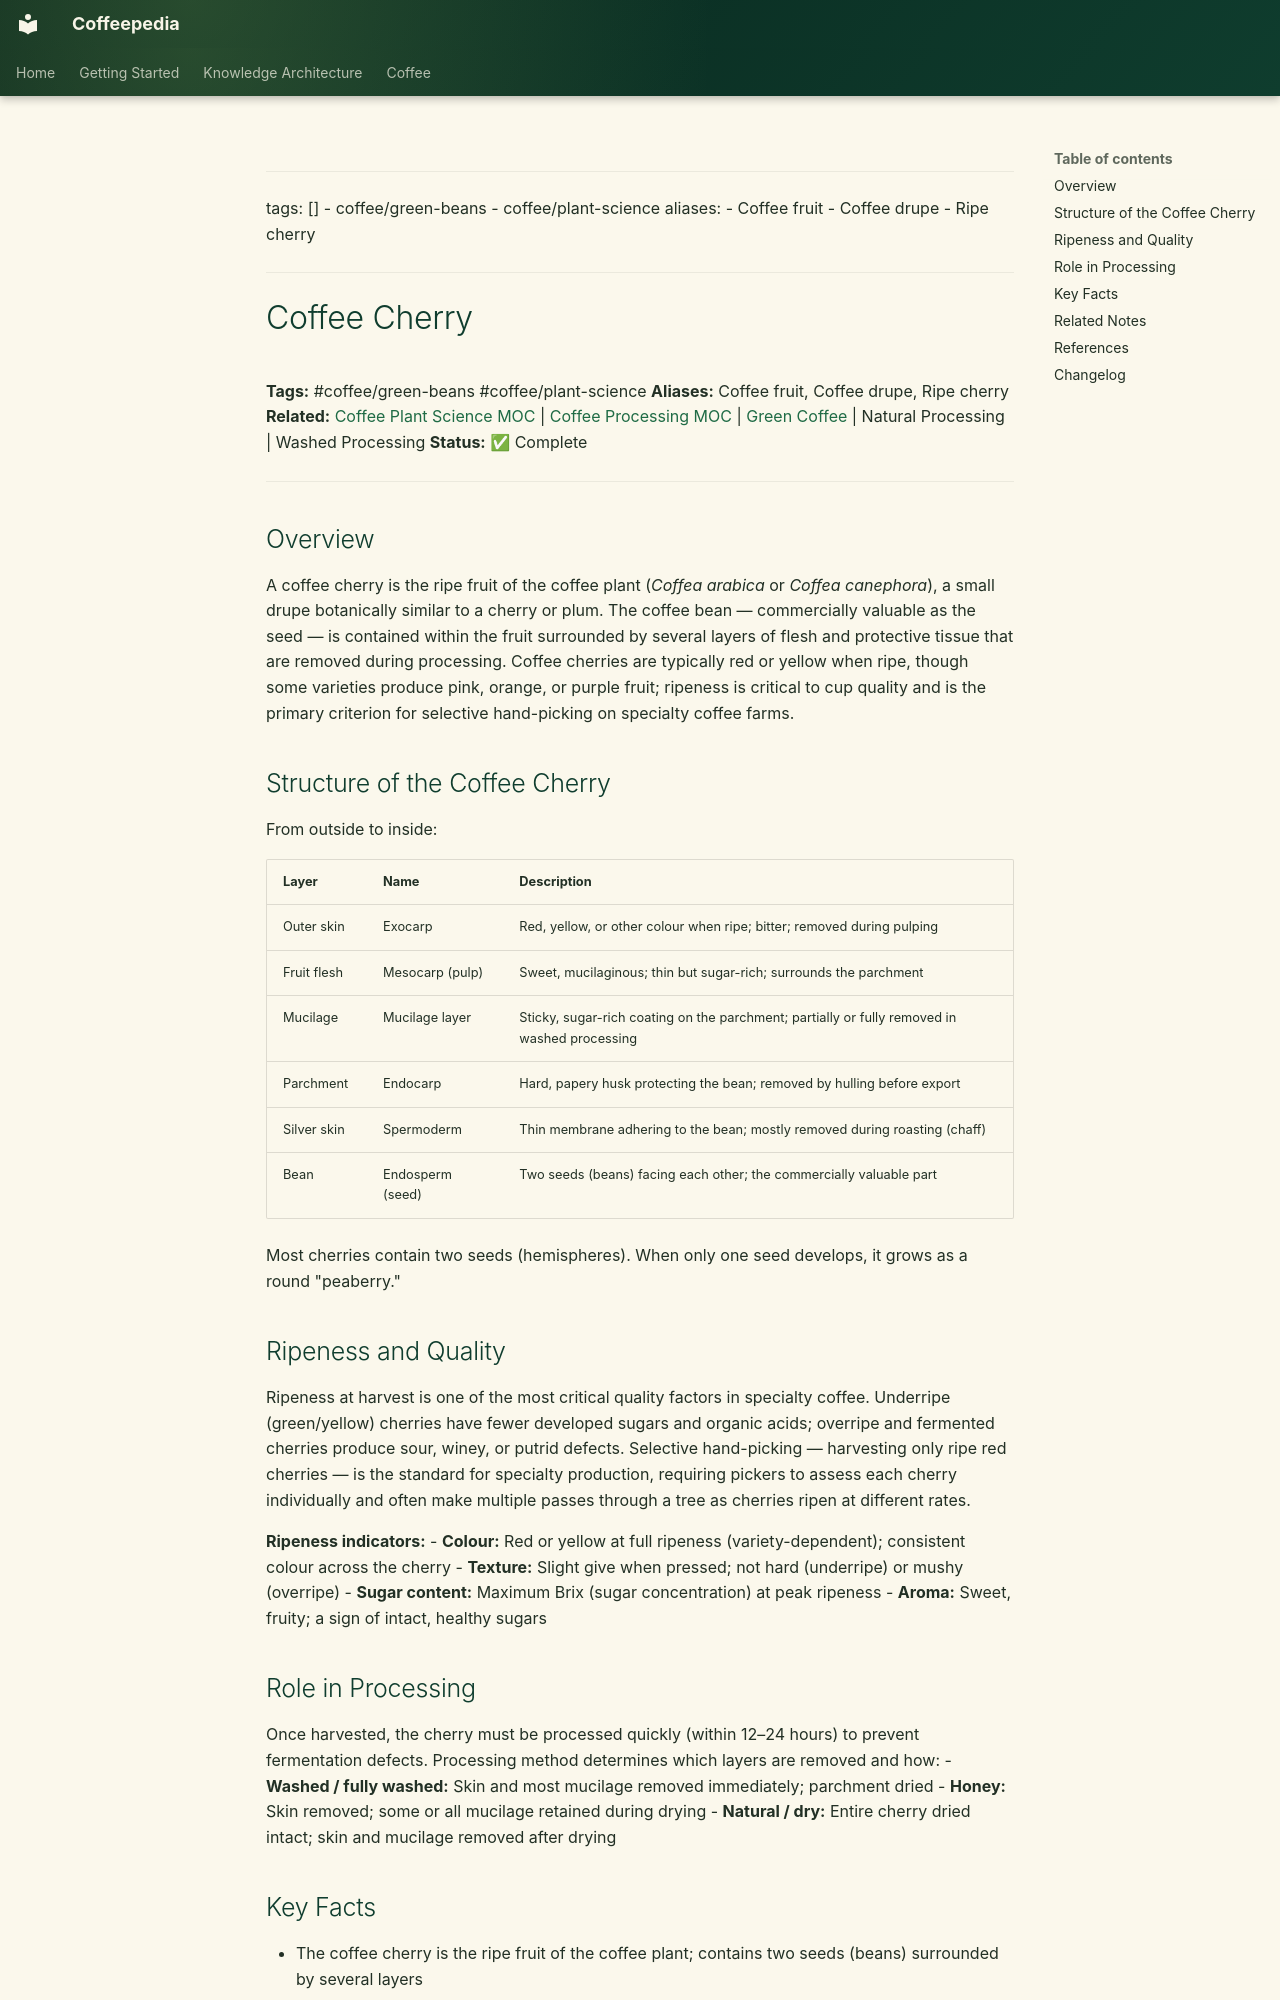

repository: Vauldt/all-about-coffee · page: coffee/green-coffee-beans/coffee-cherry/index.html · generator: mkdocs

---
tags: []
  - coffee/green-beans
  - coffee/plant-science
aliases:
  - Coffee fruit
  - Coffee drupe
  - Ripe cherry
---

# Coffee Cherry

**Tags:** #coffee/green-beans #coffee/plant-science
**Aliases:** Coffee fruit, Coffee drupe, Ripe cherry
**Related:** [Coffee Plant Science MOC](../maps-of-content/coffee-plant-science-moc.md) | [Coffee Processing MOC](../maps-of-content/coffee-processing-moc.md) | [Green Coffee](green-coffee.md) | Natural Processing | Washed Processing
**Status:** ✅ Complete

---

## Overview

A coffee cherry is the ripe fruit of the coffee plant (*Coffea arabica* or *Coffea canephora*), a small drupe botanically similar to a cherry or plum. The coffee bean — commercially valuable as the seed — is contained within the fruit surrounded by several layers of flesh and protective tissue that are removed during processing. Coffee cherries are typically red or yellow when ripe, though some varieties produce pink, orange, or purple fruit; ripeness is critical to cup quality and is the primary criterion for selective hand-picking on specialty coffee farms.

## Structure of the Coffee Cherry

From outside to inside:

| Layer | Name | Description |
| :--- | :--- | :--- |
| Outer skin | Exocarp | Red, yellow, or other colour when ripe; bitter; removed during pulping |
| Fruit flesh | Mesocarp (pulp) | Sweet, mucilaginous; thin but sugar-rich; surrounds the parchment |
| Mucilage | Mucilage layer | Sticky, sugar-rich coating on the parchment; partially or fully removed in washed processing |
| Parchment | Endocarp | Hard, papery husk protecting the bean; removed by hulling before export |
| Silver skin | Spermoderm | Thin membrane adhering to the bean; mostly removed during roasting (chaff) |
| Bean | Endosperm (seed) | Two seeds (beans) facing each other; the commercially valuable part |

Most cherries contain two seeds (hemispheres). When only one seed develops, it grows as a round "peaberry."

## Ripeness and Quality

Ripeness at harvest is one of the most critical quality factors in specialty coffee. Underripe (green/yellow) cherries have fewer developed sugars and organic acids; overripe and fermented cherries produce sour, winey, or putrid defects. Selective hand-picking — harvesting only ripe red cherries — is the standard for specialty production, requiring pickers to assess each cherry individually and often make multiple passes through a tree as cherries ripen at different rates.

**Ripeness indicators:**
- **Colour:** Red or yellow at full ripeness (variety-dependent); consistent colour across the cherry
- **Texture:** Slight give when pressed; not hard (underripe) or mushy (overripe)
- **Sugar content:** Maximum Brix (sugar concentration) at peak ripeness
- **Aroma:** Sweet, fruity; a sign of intact, healthy sugars
